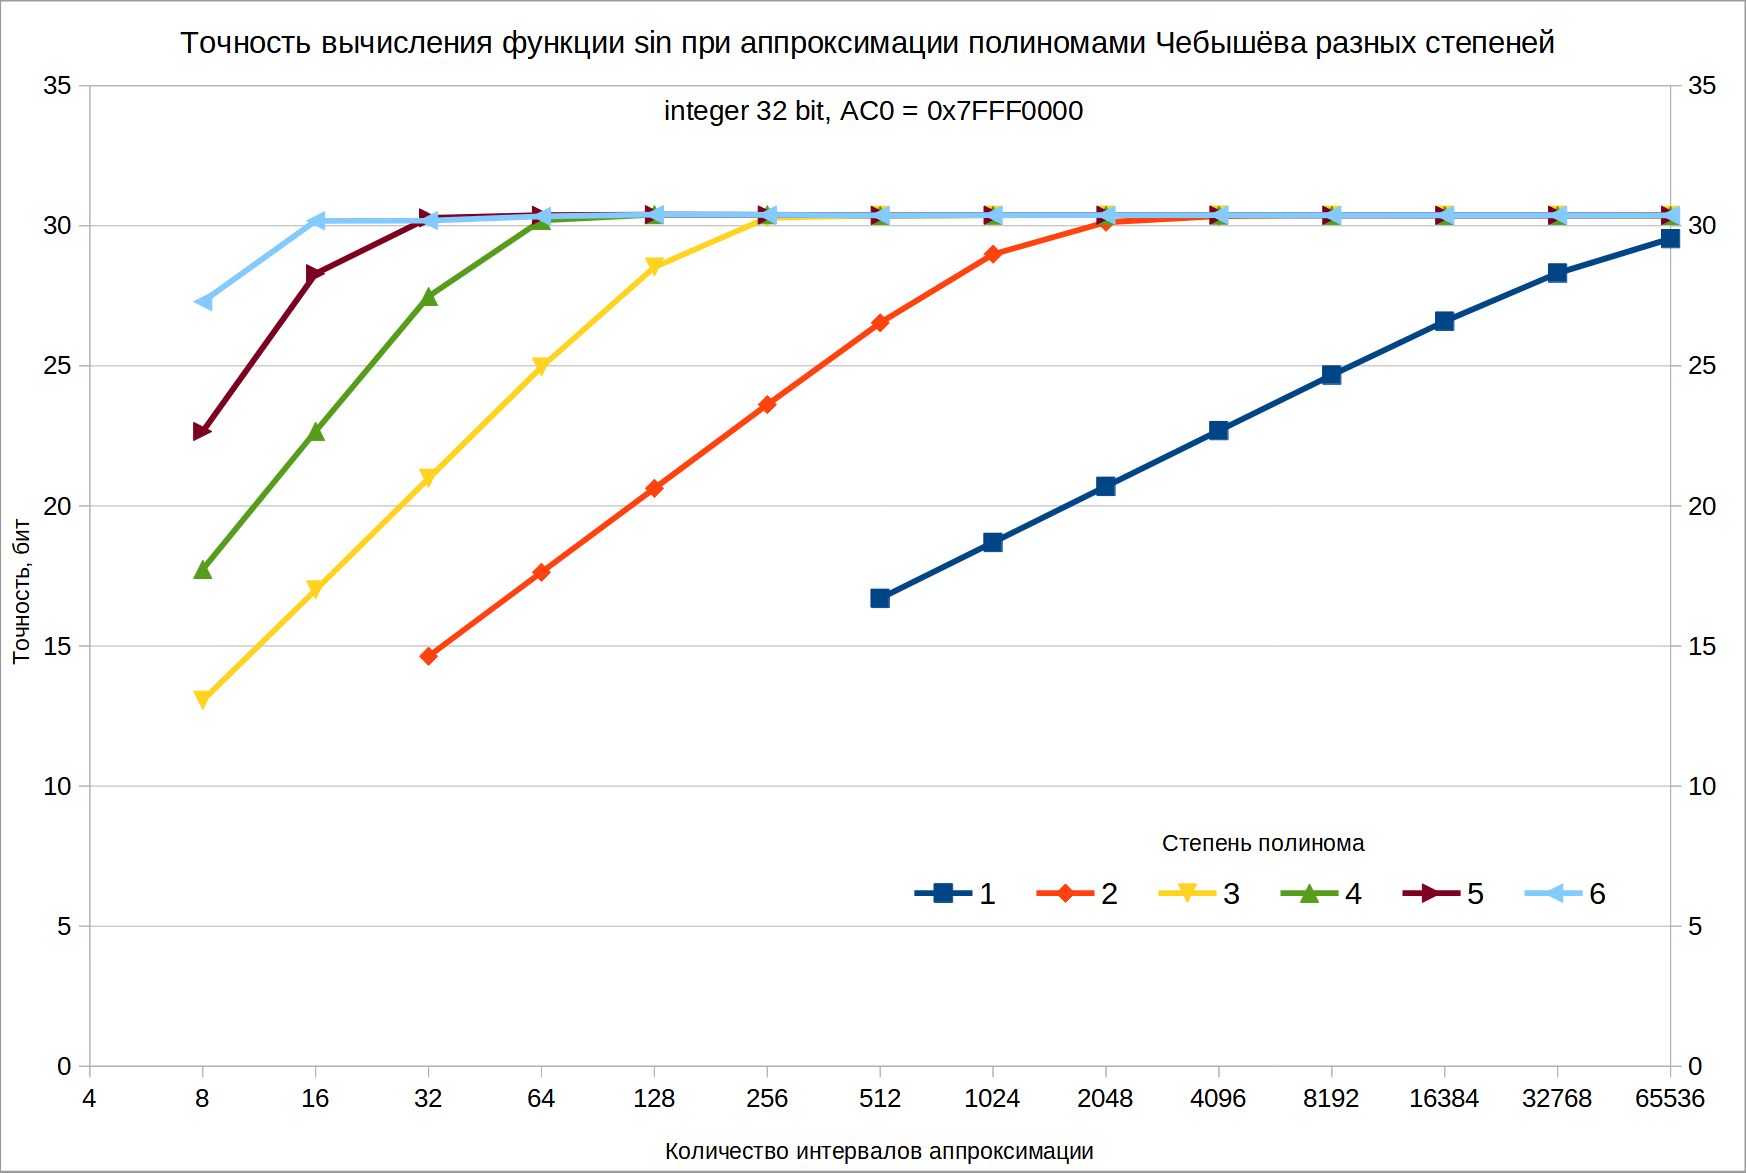

The table this chart was drawn from, first rows:
"Tbl size"	1	2	3	4	5	6
"4"	-0,995201	0,225276	0,717890	0,824161	0,810176	0,808923
"8"	-0,996596	-0,999793	13,061720	17,736834	22,659103	27,291866
"16"	-0,999161	-1,000016	16,999340	22,664989	28,288500	30,179249
"32"	-0,999810	14,635157	20,983149	27,481647	30,282515	30,186146
"64"	-0,999973	17,631508	24,955359	30,190903	30,376879	30,336304
"128"	-1,000013	20,629999	28,526621	30,398996	30,398623	30,401068
"256"	-1,000022	23,618814	30,285202	30,397142	30,387562	30,387562
"512"	16,696957	26,537476	30,374601	30,373785	30,373785	30,373785
"1024"	18,696583	28,986464	30,373230	30,380957	30,380957	30,380957
"2048"	20,695461	30,126347	30,379311	30,379736	30,379736	30,379736
"4096"	22,690289	30,350735	30,383543	30,383213	30,383213	30,383213
"8192"	24,670231	30,378340	30,377428	30,377428	30,377428	30,377428
"16384"	26,590643	30,374485	30,375496	30,375496	30,375496	30,375496
"32768"	28,310291	30,376060	30,376701	30,376701	30,376701	30,376701
"65536"	29,541130	30,374359	30,374359	30,374359	30,374359	30,374359
